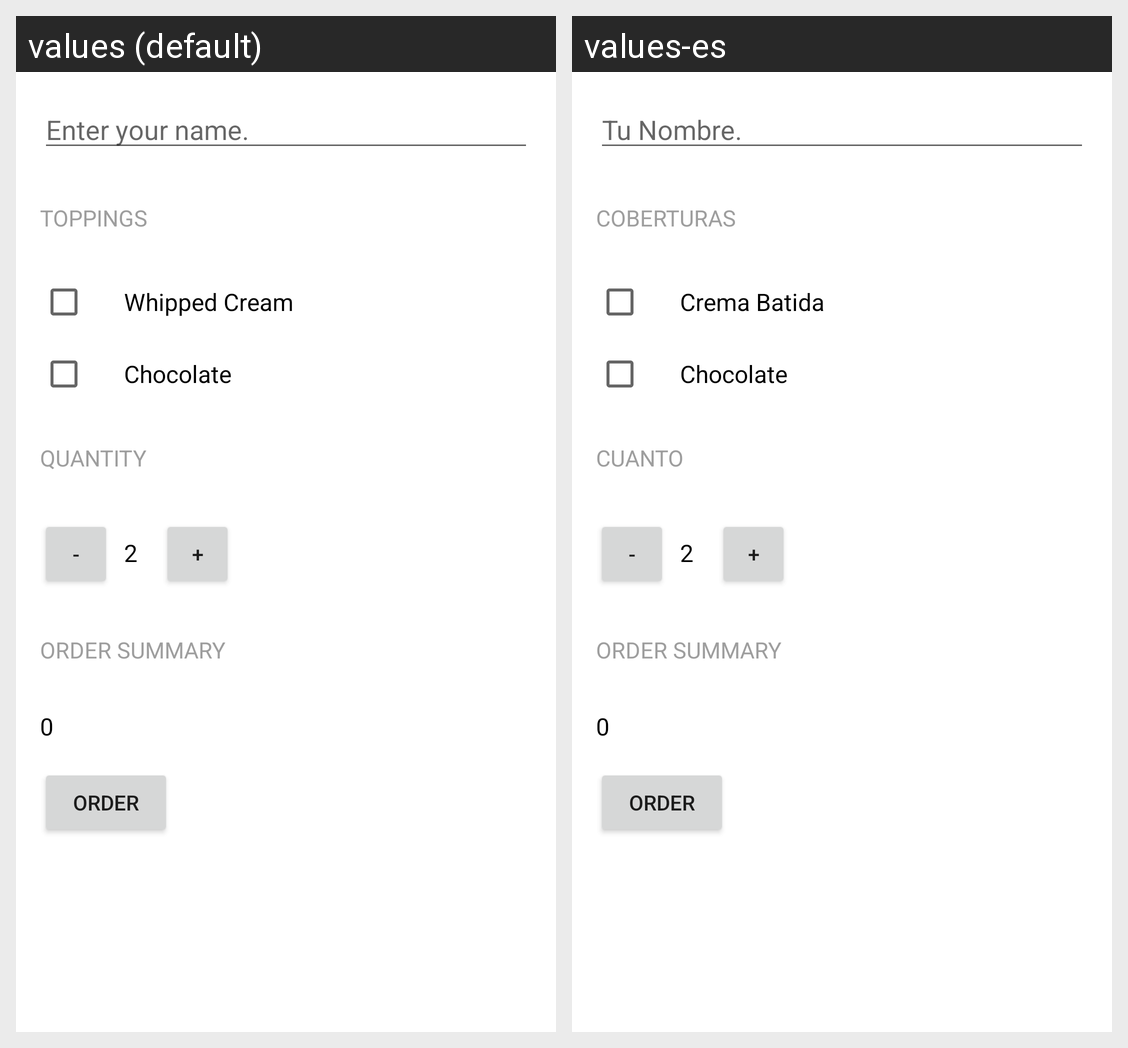

The Android screen above is rendered under two locales of the same app. Produce the string resources it draws, with the default and per-locale values.
Android screen res/layout/activity_main.xml rendered under 2 locales, left to right: values (default), values-es. Device: Nexus 5 (rendered at 1080×1920; each locale shown at half size, 540×960, under a caption strip naming it); theme AppTheme.
Strings drawn on this screen, with the default value and each locale's value (text and hints the layout hard-codes, and strings that could not be matched under every locale, appear in the picture but are not listed):

enter_your_name
  values: Enter your name.
  values-es: Tu Nombre.

toppings
  values: TOPPINGS
  values-es: Coberturas

whipped_cream
  values: Whipped Cream
  values-es: Crema Batida

chocolate
  values: Chocolate
  values-es: Chocolate

quantity
  values: QUANTITY
  values-es: CUANTO

decrement_symbol
  values: -
  values-es: -  [not translated; the default value is used]

_2
  values: 2
  values-es: 2  [not translated; the default value is used]

increment_symbol
  values: +
  values-es: +  [not translated; the default value is used]

order_summary
  values: ORDER SUMMARY
  values-es: ORDER SUMMARY

_0
  values: 0
  values-es: 0  [not translated; the default value is used]

order
  values: ORDER
  values-es: ORDER
